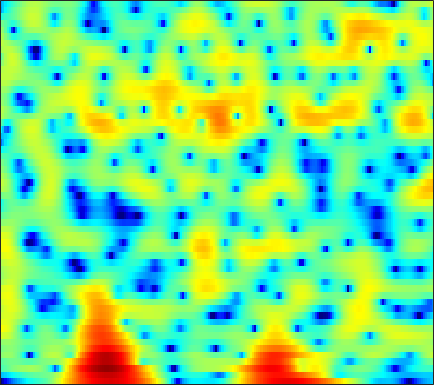

The table this chart was drawn from, first rows:
-24.763, -21.975, -19.001, -16.613, -15.104, -13.385, -11.935, -11.009, -9.9575, -8.9848, -7.999, -7.2629, -6.3474, -5.5595, -5.0682, -4.5319, -4.0947, -3.8023, -3.4119, -2.9457, -2.3537, -1.8003, -0.90328, 0.15574
-9.329, -8.904, -8.283, -7.614, -7.089, -6.381, -5.681, -5.173, -4.533, -3.944, -3.411, -3.05, -2.615, -2.227, -1.972, -1.691, -1.478, -1.355, -1.222, -1.093, -0.9319, -0.7631, -0.4332, 0.0595
-2.947, -2.409, -1.76, -1.179, -0.7845, -0.3102, 0.1061, 0.3818, 0.7071, 0.9819, 1.207, 1.344, 1.479, 1.554, 1.566, 1.502, 1.321, 1.103, 0.692, 0.1034, -0.7483, -1.632, -3.305, -5.895
-2.11, -1.659, -1.181, -0.8433, -0.6802, -0.58, -0.6092, -0.7093, -0.9281, -1.222, -1.54, -1.76, -1.966, -2.019, -1.943, -1.702, -1.362, -1.066, -0.6569, -0.2873, -0.0157, 0.1142, 0.2216, 0.3187
0.2451, 0.6291, 0.9826, 1.141, 1.119, 0.8831, 0.3761, -0.2009, -1.296, -2.878, -5.196, -7.736, -13.48, -40.89, -16.21, -8.795, -4.961, -2.995, -1.058, 0.3564, 1.358, 1.884, 2.374, 2.674
-0.6141, -0.1422, 0.2901, 0.5171, 0.5573, 0.4565, 0.1807, -0.1275, -0.6503, -1.269, -1.918, -2.36, -2.803, -2.95, -2.842, -2.423, -1.786, -1.238, -0.5094, 0.1484, 0.6733, 0.9793, 1.311, 1.565
0.6858, 0.9089, 1.066, 1.072, 0.9811, 0.7509, 0.4123, 0.1077, -0.339, -0.7868, -1.192, -1.431, -1.642, -1.71, -1.668, -1.503, -1.238, -1.007, -0.6898, -0.4, -0.1492, 0.02083, 0.2235, 0.3653
4.105, 4.03, 3.798, 3.397, 2.976, 2.257, 1.342, 0.5291, -0.7148, -2.075, -3.389, -4.178, -4.708, -4.493, -3.965, -3.057, -2.143, -1.536, -0.8719, -0.3784, -0.05363, 0.07938, 0.07321, -0.1978
5.857, 5.692, 5.324, 4.763, 4.194, 3.203, 1.899, 0.6663, -1.421, -4.223, -8.202, -12.39, -15.87, -10.99, -7.941, -5.201, -3.416, -2.469, -1.577, -1.017, -0.7433, -0.7212, -0.9727, -1.483
4.8, 4.806, 4.675, 4.37, 4.018, 3.379, 2.555, 1.825, 0.7331, -0.4329, -1.552, -2.27, -2.964, -3.312, -3.387, -3.348, -3.259, -3.202, -3.149, -3.153, -3.242, -3.364, -3.552, -3.691
3.559, 3.956, 4.284, 4.401, 4.35, 4.098, 3.66, 3.222, 2.508, 1.686, 0.7876, 0.06792, -0.9306, -1.947, -2.728, -3.779, -4.819, -5.537, -6.372, -6.962, -7.234, -7.214, -6.968, -6.644
2.83, 3.647, 4.392, 4.791, 4.896, 4.803, 4.466, 4.062, 3.343, 2.429, 1.323, 0.369, -1.078, -2.764, -4.227, -6.501, -9.26, -11.8, -15.94, -19.24, -17.7, -15.48, -13.17, -11.84
3.626, 4.254, 4.852, 5.143, 5.168, 4.958, 4.469, 3.935, 3.003, 1.837, 0.4551, -0.6819, -2.336, -4.115, -5.53, -7.574, -9.857, -11.74, -14.21, -15.96, -16.23, -16.02, -16.37, -17.58
4.578, 4.986, 5.34, 5.449, 5.346, 4.944, 4.218, 3.444, 2.083, 0.3349, -1.79, -3.605, -6.079, -8.084, -8.899, -9.202, -9.128, -9.055, -9.138, -9.395, -9.889, -10.49, -11.53, -12.62
3.698, 4.269, 4.763, 4.962, 4.911, 4.556, 3.848, 3.056, 1.622, -0.3275, -2.987, -5.601, -10.25, -15.32, -14.49, -10.69, -8.11, -6.876, -5.841, -5.262, -4.994, -4.903, -4.762, -4.75
1.499, 2.302, 3.073, 3.52, 3.654, 3.579, 3.225, 2.787, 1.996, 0.9921, -0.1494, -1.033, -2.113, -2.909, -3.257, -3.378, -3.244, -3.098, -2.885, -2.711, -2.585, -2.517, -2.506, -2.523
0.6766, 1.398, 2.15, 2.658, 2.883, 2.991, 2.897, 2.715, 2.334, 1.839, 1.277, 0.8304, 0.25, -0.2763, -0.623, -1.012, -1.335, -1.527, -1.745, -1.934, -2.113, -2.252, -2.479, -2.689
1.216, 1.809, 2.428, 2.849, 3.045, 3.146, 3.072, 2.92, 2.599, 2.169, 1.667, 1.254, 0.6891, 0.112, -0.3082, -0.8509, -1.368, -1.724, -2.155, -2.552, -2.911, -3.161, -3.465, -3.776
2.305, 2.89, 3.46, 3.791, 3.89, 3.832, 3.581, 3.274, 2.739, 2.087, 1.343, 0.7624, -0.04115, -0.8418, -1.432, -2.198, -2.934, -3.479, -4.176, -4.771, -5.226, -5.433, -5.521, -5.543
3.869, 4.439, 4.896, 5.035, 4.934, 4.544, 3.884, 3.223, 2.149, 0.9057, -0.43, -1.445, -2.725, -3.839, -4.58, -5.476, -6.402, -7.202, -8.504, -10.12, -11.7, -12.16, -11.09, -9.068
5.348, 5.683, 5.822, 5.608, 5.208, 4.349, 3.087, 1.862, -0.1789, -2.694, -5.649, -8.041, -10.89, -12.38, -12.46, -12, -11.56, -11.47, -11.93, -13.35, -15.79, -17, -13.87, -9.645
5.476, 5.568, 5.434, 4.966, 4.382, 3.246, 1.649, 0.09346, -2.55, -6.017, -10.61, -15.18, -22.89, -25.49, -23.61, -20.8, -17.39, -14.86, -12.21, -10.21, -8.55, -7.365, -5.811, -4.171
4.433, 4.494, 4.357, 3.949, 3.451, 2.503, 1.21, -0.002869, -1.954, -4.307, -7.041, -9.285, -12.47, -15.9, -18.33, -18.79, -15.41, -12.57, -9.501, -7.073, -5.143, -3.909, -2.508, -1.262
2.549, 2.736, 2.805, 2.669, 2.425, 1.921, 1.213, 0.561, -0.4606, -1.619, -2.845, -3.754, -4.857, -5.698, -6.071, -6.121, -5.661, -5.061, -4.085, -3.037, -2.018, -1.331, -0.4993, 0.2005
0.2737, 0.6102, 0.924, 1.087, 1.11, 1.022, 0.8052, 0.5708, 0.1873, -0.2525, -0.6947, -1.008, -1.36, -1.592, -1.68, -1.655, -1.466, -1.252, -0.8804, -0.4644, -0.05287, 0.2299, 0.5462, 0.7535
-1.975, -1.48, -0.9031, -0.4543, -0.2002, 0.01742, 0.1168, 0.1282, 0.0878, 0.01787, -0.06239, -0.108, -0.1264, -0.09054, -0.0155, 0.1344, 0.3319, 0.4984, 0.7338, 0.9496, 1.114, 1.195, 1.217, 1.116
-4.502, -3.512, -2.417, -1.607, -1.175, -0.8037, -0.6132, -0.5543, -0.5447, -0.5522, -0.5289, -0.462, -0.2931, -0.03392, 0.2147, 0.5915, 0.9816, 1.275, 1.62, 1.891, 2.062, 2.103, 2.025, 1.791
-5.597, -3.901, -2.432, -1.585, -1.274, -1.18, -1.38, -1.664, -2.13, -2.574, -2.802, -2.765, -2.409, -1.742, -1.124, -0.2203, 0.6861, 1.316, 2.044, 2.614, 2.996, 3.139, 3.132, 2.875
-0.9678, -0.5142, -0.1812, -0.2299, -0.5453, -1.329, -2.575, -3.826, -5.909, -8.374, -10.49, -10.86, -9.307, -6.89, -5.087, -2.898, -0.9711, 0.2742, 1.679, 2.777, 3.538, 3.892, 4.073, 3.891
2.557, 2.255, 1.678, 0.8247, -0.02355, -1.523, -3.528, -5.445, -8.748, -13.21, -18.61, -20.15, -17.01, -13.35, -10.65, -7.105, -3.927, -1.919, 0.3075, 1.998, 3.197, 3.797, 4.211, 4.192
3.381, 2.848, 1.961, 0.8494, -0.1597, -1.738, -3.599, -5.174, -7.54, -10.1, -13.04, -15.81, -22.03, -31.48, -17.9, -10.52, -5.894, -3.328, -0.6697, 1.278, 2.682, 3.399, 3.946, 4.087
2.307, 1.742, 0.7713, -0.444, -1.504, -3.075, -4.749, -5.988, -7.502, -8.738, -9.66, -10.11, -10.22, -9.39, -8.15, -5.907, -3.564, -1.93, -0.05267, 1.447, 2.555, 3.148, 3.626, 3.759
0.8266, 0.2779, -0.758, -2.157, -3.455, -5.605, -8.227, -10.39, -12.61, -12.44, -10.5, -8.896, -6.944, -5.19, -3.928, -2.335, -0.8646, 0.1572, 1.331, 2.29, 2.977, 3.327, 3.572, 3.541
-0.3006, -0.7564, -1.594, -2.759, -3.921, -5.939, -8.718, -11.44, -14.9, -13.37, -9.455, -7.049, -4.514, -2.545, -1.312, 0.06218, 1.19, 1.9, 2.644, 3.175, 3.492, 3.576, 3.497, 3.2
-2.1, -2.265, -2.498, -2.812, -3.121, -3.587, -4.053, -4.301, -4.309, -3.855, -2.949, -2.109, -0.9258, 0.1994, 0.9484, 1.82, 2.52, 2.91, 3.269, 3.418, 3.368, 3.189, 2.751, 2.109
-6.17, -5.579, -4.737, -3.957, -3.421, -2.813, -2.252, -1.834, -1.248, -0.5905, 0.1068, 0.6455, 1.338, 1.974, 2.39, 2.834, 3.133, 3.246, 3.253, 3.083, 2.714, 2.317, 1.608, 0.6602
-13.02, -10.05, -7.499, -5.686, -4.57, -3.273, -2.108, -1.303, -0.3207, 0.5716, 1.356, 1.873, 2.458, 2.911, 3.159, 3.342, 3.349, 3.249, 2.948, 2.485, 1.857, 1.291, 0.4274, -0.5694
-9.25, -8.857, -8.106, -7.013, -5.968, -4.33, -2.659, -1.482, -0.07113, 1.086, 2.04, 2.617, 3.212, 3.597, 3.744, 3.758, 3.55, 3.237, 2.609, 1.736, 0.6825, -0.1978, -1.389, -2.427
-6.338, -8.856, -13.37, -14.78, -10.93, -6.373, -3.216, -1.443, 0.3631, 1.739, 2.769, 3.359, 3.933, 4.279, 4.387, 4.322, 3.992, 3.522, 2.587, 1.189, -0.7601, -2.673, -5.739, -8.559
-1.576, -3.351, -5.545, -6.231, -5.351, -3.381, -1.546, -0.4103, 0.7476, 1.649, 2.328, 2.733, 3.169, 3.508, 3.688, 3.785, 3.652, 3.356, 2.646, 1.463, -0.3816, -2.312, -5.755, -9.326
2.342, 1.542, 0.59, -0.08539, -0.4272, -0.6713, -0.812, -0.8985, -1.019, -1.179, -1.297, -1.308, -1.134, -0.6772, -0.1699, 0.5911, 1.275, 1.67, 1.908, 1.85, 1.465, 1.048, 0.3973, -0.1113
2.681, 2.039, 1.112, 0.07196, -0.7665, -2.011, -3.338, -4.388, -5.765, -7.238, -8.886, -10.28, -11.69, -10.57, -8.302, -5.157, -2.646, -1.182, 0.2622, 1.234, 1.881, 2.18, 2.411, 2.497
1.264, 0.7599, -0.2294, -1.635, -2.985, -5.235, -8.067, -10.53, -13.59, -15.01, -15.51, -16.32, -18.08, -16.01, -12.2, -7.843, -4.626, -2.804, -0.9352, 0.4358, 1.436, 1.982, 2.534, 2.907
0.5296, 0.2708, -0.5121, -1.795, -3.151, -5.565, -8.98, -12.52, -18.25, -17.77, -13.8, -11.75, -9.658, -7.764, -6.373, -4.529, -2.804, -1.696, -0.4339, 0.5678, 1.301, 1.731, 2.155, 2.49
1.373, 1.339, 0.9879, 0.3019, -0.4133, -1.607, -2.913, -3.826, -4.772, -5.103, -4.854, -4.41, -3.629, -2.783, -2.121, -1.288, -0.5426, -0.05444, 0.4816, 0.836, 1.029, 1.075, 1.008, 0.876
2.572, 2.612, 2.51, 2.234, 1.938, 1.46, 0.9406, 0.5734, 0.156, -0.1282, -0.2811, -0.2996, -0.2383, -0.1138, 0.009724, 0.1724, 0.2878, 0.3368, 0.2754, 0.05103, -0.3671, -0.8699, -1.79, -3.065
2.942, 3.01, 3.034, 2.984, 2.891, 2.704, 2.431, 2.183, 1.836, 1.46, 1.093, 0.8268, 0.4912, 0.1993, -0.01449, -0.2651, -0.4955, -0.6909, -1.014, -1.449, -2.125, -2.85, -4.249, -6.441
2.319, 2.565, 2.897, 3.155, 3.257, 3.244, 3.07, 2.826, 2.366, 1.775, 1.088, 0.5205, -0.2502, -0.9959, -1.502, -2.063, -2.447, -2.637, -2.744, -2.809, -2.949, -3.132, -3.56, -4.204
-0.1314, 1.068, 2.377, 3.256, 3.645, 3.825, 3.682, 3.372, 2.69, 1.724, 0.4728, -0.6216, -2.249, -3.971, -5.151, -6.382, -6.937, -6.808, -6.032, -4.925, -3.767, -2.984, -2.164, -1.529
-2.042, 0.2229, 2.168, 3.261, 3.693, 3.86, 3.591, 3.139, 2.182, 0.7668, -1.145, -2.98, -6.09, -10.14, -13.79, -19.18, -21.78, -19.14, -14.06, -9.503, -5.986, -3.956, -1.831, -0.2858
1.882, 2.212, 2.601, 2.788, 2.779, 2.567, 2.082, 1.529, 0.5054, -0.9194, -2.853, -4.745, -8.057, -12.71, -17.32, -25.71, -30.34, -24.34, -16.39, -10.77, -6.675, -4.347, -1.931, -0.1301
3.11, 2.677, 2.054, 1.426, 0.9433, 0.3094, -0.2446, -0.6517, -1.224, -1.906, -2.847, -3.729, -5.179, -6.856, -8.054, -9.243, -9.454, -8.881, -7.391, -5.497, -3.563, -2.236, -0.7271, 0.5303
2.574, 1.619, 0.1613, -1.524, -2.856, -4.362, -4.919, -4.602, -3.704, -2.85, -2.277, -2.061, -1.987, -2.055, -2.154, -2.226, -2.133, -1.919, -1.5, -0.9431, -0.3478, 0.1027, 0.6892, 1.192
1.437, 0.2811, -1.692, -4.512, -7.672, -15.74, -20.53, -11.26, -6.013, -3.12, -1.277, -0.3418, 0.5202, 1.07, 1.327, 1.539, 1.629, 1.639, 1.585, 1.44, 1.192, 0.9464, 0.5834, 0.2672
-0.393, -0.96, -1.87, -2.91, -3.689, -4.447, -4.34, -3.606, -2.153, -0.6469, 0.6621, 1.47, 2.3, 2.859, 3.135, 3.306, 3.259, 3.07, 2.616, 1.874, 0.8011, -0.2835, -2.195, -4.554
-4.625, -4.106, -3.444, -2.903, -2.527, -1.976, -1.348, -0.7796, 0.05449, 0.9161, 1.721, 2.261, 2.853, 3.276, 3.466, 3.538, 3.391, 3.121, 2.508, 1.572, 0.2284, -1.119, -3.577, -7.078
-10.52, -8.292, -6.153, -4.609, -3.687, -2.619, -1.655, -0.9827, -0.1269, 0.6838, 1.415, 1.892, 2.416, 2.802, 2.976, 3.053, 2.941, 2.732, 2.272, 1.608, 0.7363, -0.0261, -1.115, -2.132
-9.772, -8.507, -7.018, -5.775, -4.943, -3.927, -2.927, -2.179, -1.196, -0.261, 0.5915, 1.148, 1.764, 2.215, 2.446, 2.608, 2.596, 2.479, 2.202, 1.789, 1.278, 0.8507, 0.2947, -0.2123
